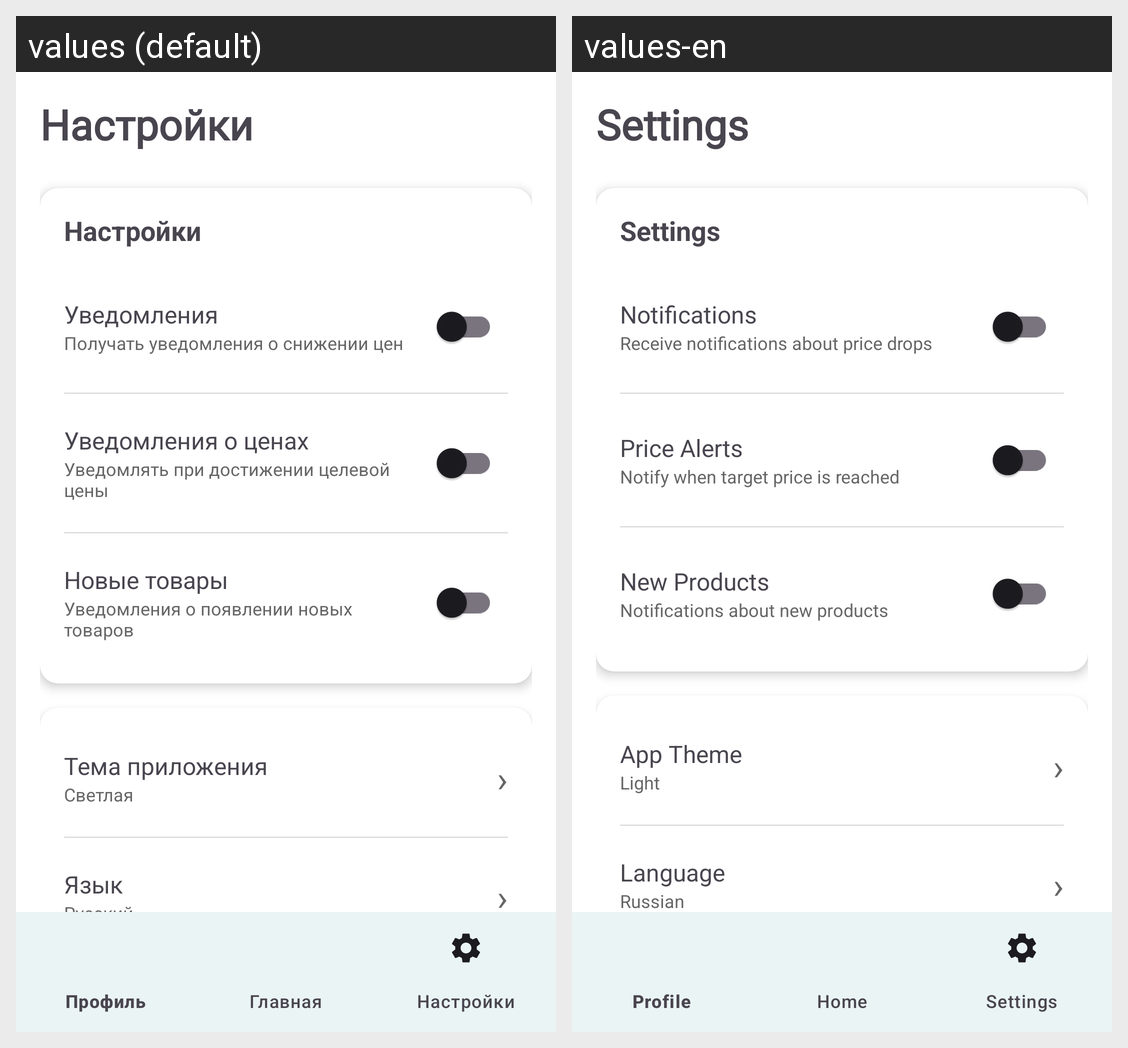

Locale-by-locale string values for the Android screen shown in this grid:
Android screen res/layout/activity_settings.xml rendered under 2 locales, left to right: values (default), values-en. Device: Nexus 5 (rendered at 1080×1920; each locale shown at half size, 540×960, under a caption strip naming it); theme Theme.Test.
Strings drawn on this screen, with the default value and each locale's value (text and hints the layout hard-codes, and strings that could not be matched under every locale, appear in the picture but are not listed):

settings_title
  values: Настройки
  values-en: Settings

settings_notifications
  values: Уведомления
  values-en: Notifications

settings_notifications_desc
  values: Получать уведомления о снижении цен
  values-en: Receive notifications about price drops

settings_price_alerts
  values: Уведомления о ценах
  values-en: Price Alerts

settings_price_alerts_desc
  values: Уведомлять при достижении целевой цены
  values-en: Notify when target price is reached

settings_new_products
  values: Новые товары
  values-en: New Products

settings_new_products_desc
  values: Уведомления о появлении новых товаров
  values-en: Notifications about new products

settings_theme
  values: Тема приложения
  values-en: App Theme

settings_theme_light
  values: Светлая
  values-en: Light

settings_language
  values: Язык
  values-en: Language

settings_language_russian
  values: Русский
  values-en: Russian

settings_currency
  values: Валюта
  values-en: Currency
